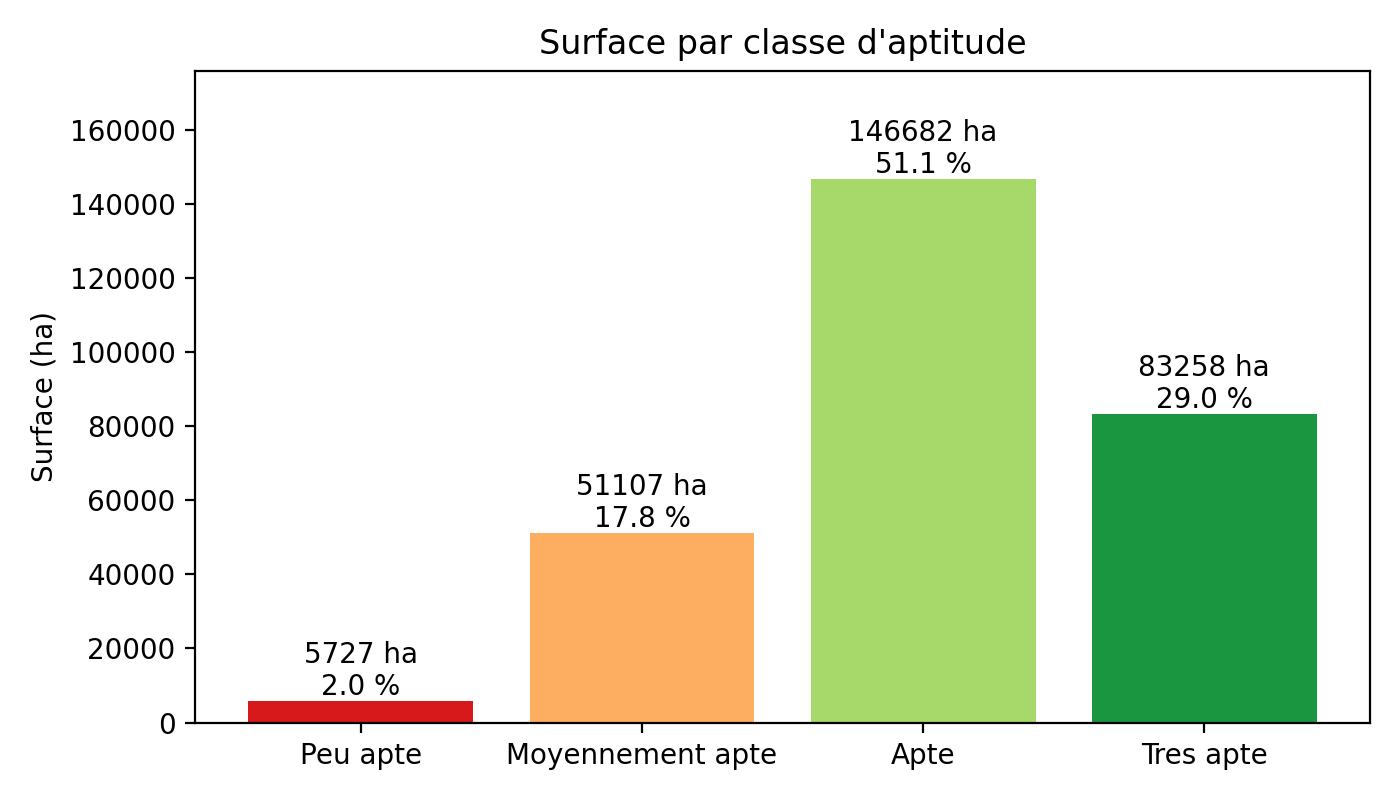

The table this chart was drawn from, first rows:
Classe; Libelle; Pixels; Surface_ha; Part_%
1; Peu apte; 63628; 5726; 2.0
2; Moyennement apte; 567859; 51107; 17.8
3; Apte; 1629796; 146682; 51.1
4; Tres apte; 925089; 83258; 29.0
